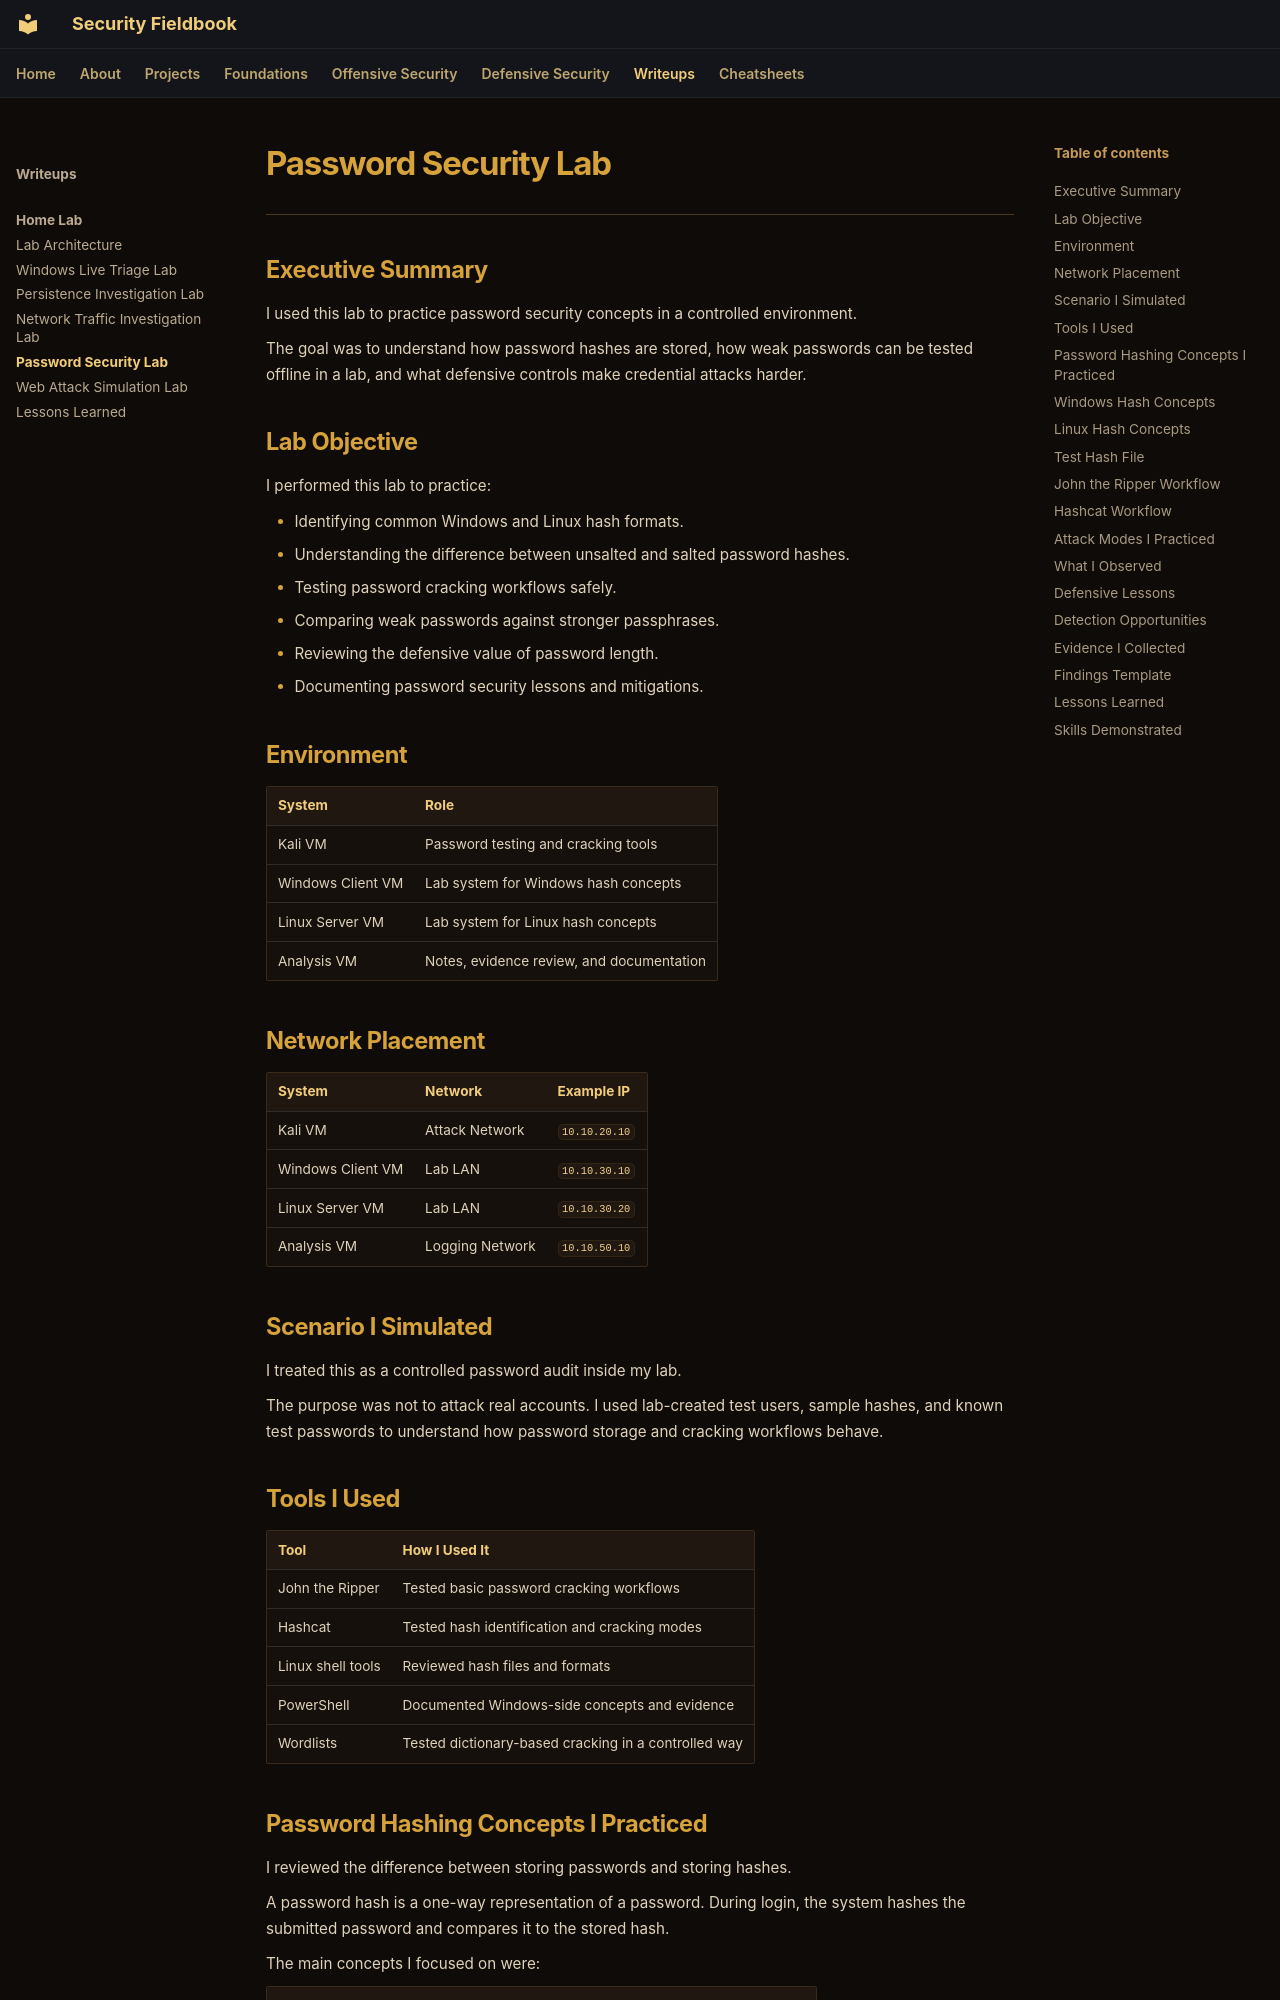

repository: ch0kan/security-fieldbook · page: writeups/home-lab/password-security-lab/index.html · generator: mkdocs

# Password Security Lab

---

## Executive Summary

I used this lab to practice password security concepts in a controlled environment.

The goal was to understand how password hashes are stored, how weak passwords can be tested offline in a lab, and what defensive controls make credential attacks harder.

## Lab Objective

I performed this lab to practice:

- Identifying common Windows and Linux hash formats.
- Understanding the difference between unsalted and salted password hashes.
- Testing password cracking workflows safely.
- Comparing weak passwords against stronger passphrases.
- Reviewing the defensive value of password length.
- Documenting password security lessons and mitigations.

## Environment

| System | Role |
|---|---|
| Kali VM | Password testing and cracking tools |
| Windows Client VM | Lab system for Windows hash concepts |
| Linux Server VM | Lab system for Linux hash concepts |
| Analysis VM | Notes, evidence review, and documentation |

## Network Placement

| System | Network | Example IP |
|---|---|---|
| Kali VM | Attack Network | `10.10.20.10` |
| Windows Client VM | Lab LAN | `10.10.30.10` |
| Linux Server VM | Lab LAN | `10.10.30.20` |
| Analysis VM | Logging Network | `10.10.50.10` |

## Scenario I Simulated

I treated this as a controlled password audit inside my lab.

The purpose was not to attack real accounts. I used lab-created test users, sample hashes, and known test passwords to understand how password storage and cracking workflows behave.

## Tools I Used

| Tool | How I Used It |
|---|---|
| John the Ripper | Tested basic password cracking workflows |
| Hashcat | Tested hash identification and cracking modes |
| Linux shell tools | Reviewed hash files and formats |
| PowerShell | Documented Windows-side concepts and evidence |
| Wordlists | Tested dictionary-based cracking in a controlled way |
